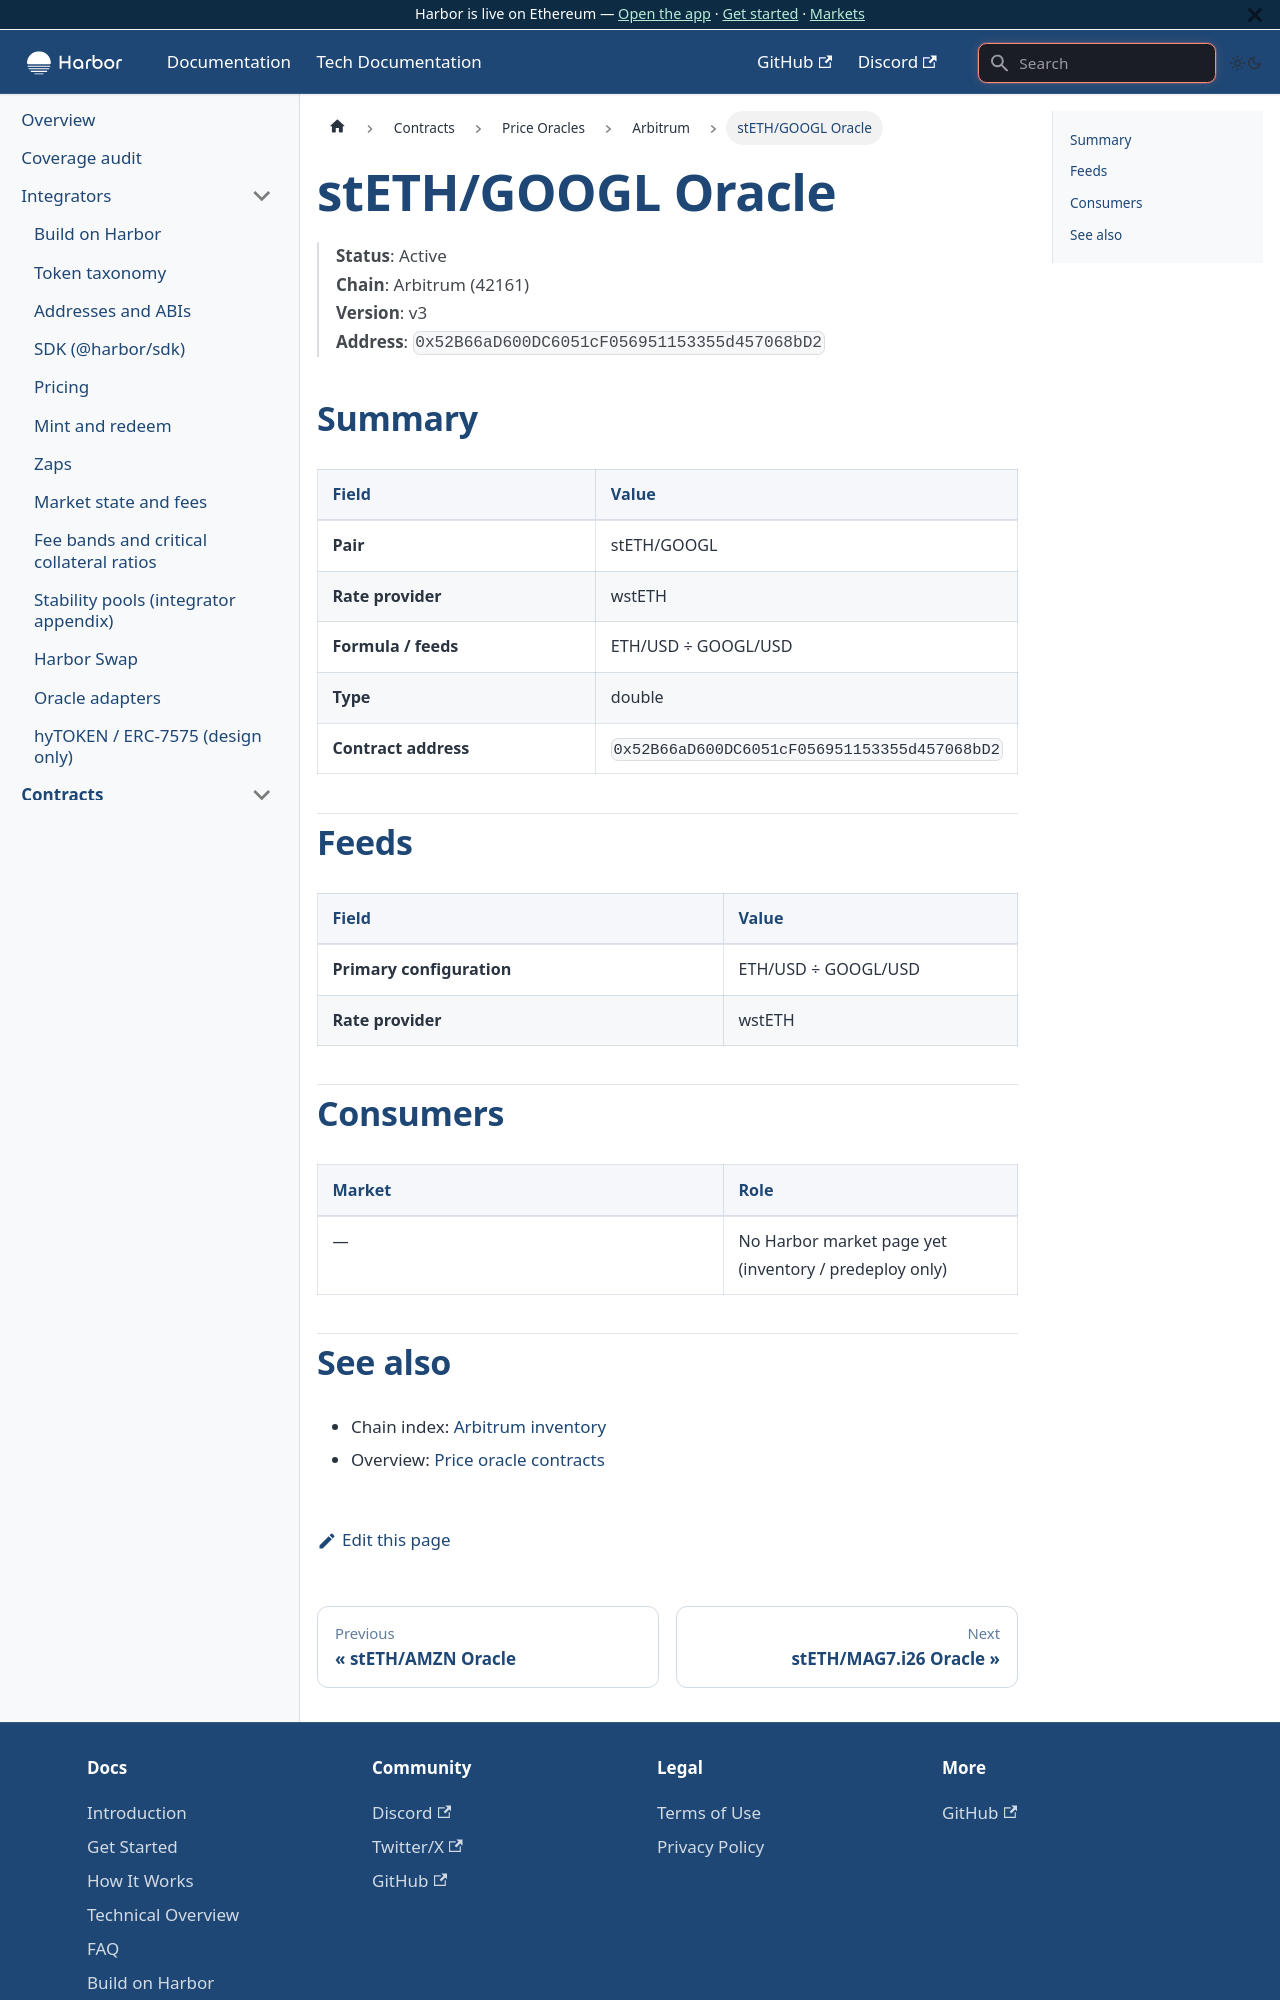

repository: baofinance/harbor-docs · page: tech-docs/contracts/price-oracles/arbitrum/steth-googl/index.html · generator: docusaurus

# stETH/GOOGL Oracle

> **Status**: Active  
> **Chain**: Arbitrum (42161)  
> **Version**: v3  
> **Address**: `0x52B66aD600DC6051cF056951153355d457068bD2`

## Summary

| Field | Value |
| ----- | ----- |
| **Pair** | stETH/GOOGL |
| **Rate provider** | wstETH |
| **Formula / feeds** | ETH/USD ÷ GOOGL/USD |
| **Type** | double |
| **Contract address** | `0x52B66aD600DC6051cF056951153355d457068bD2` |

## Feeds

| Field | Value |
| ----- | ----- |
| **Primary configuration** | ETH/USD ÷ GOOGL/USD |
| **Rate provider** | wstETH |

## Consumers

| Market | Role |
| ------ | ---- |
| — | No Harbor market page yet (inventory / predeploy only) |
